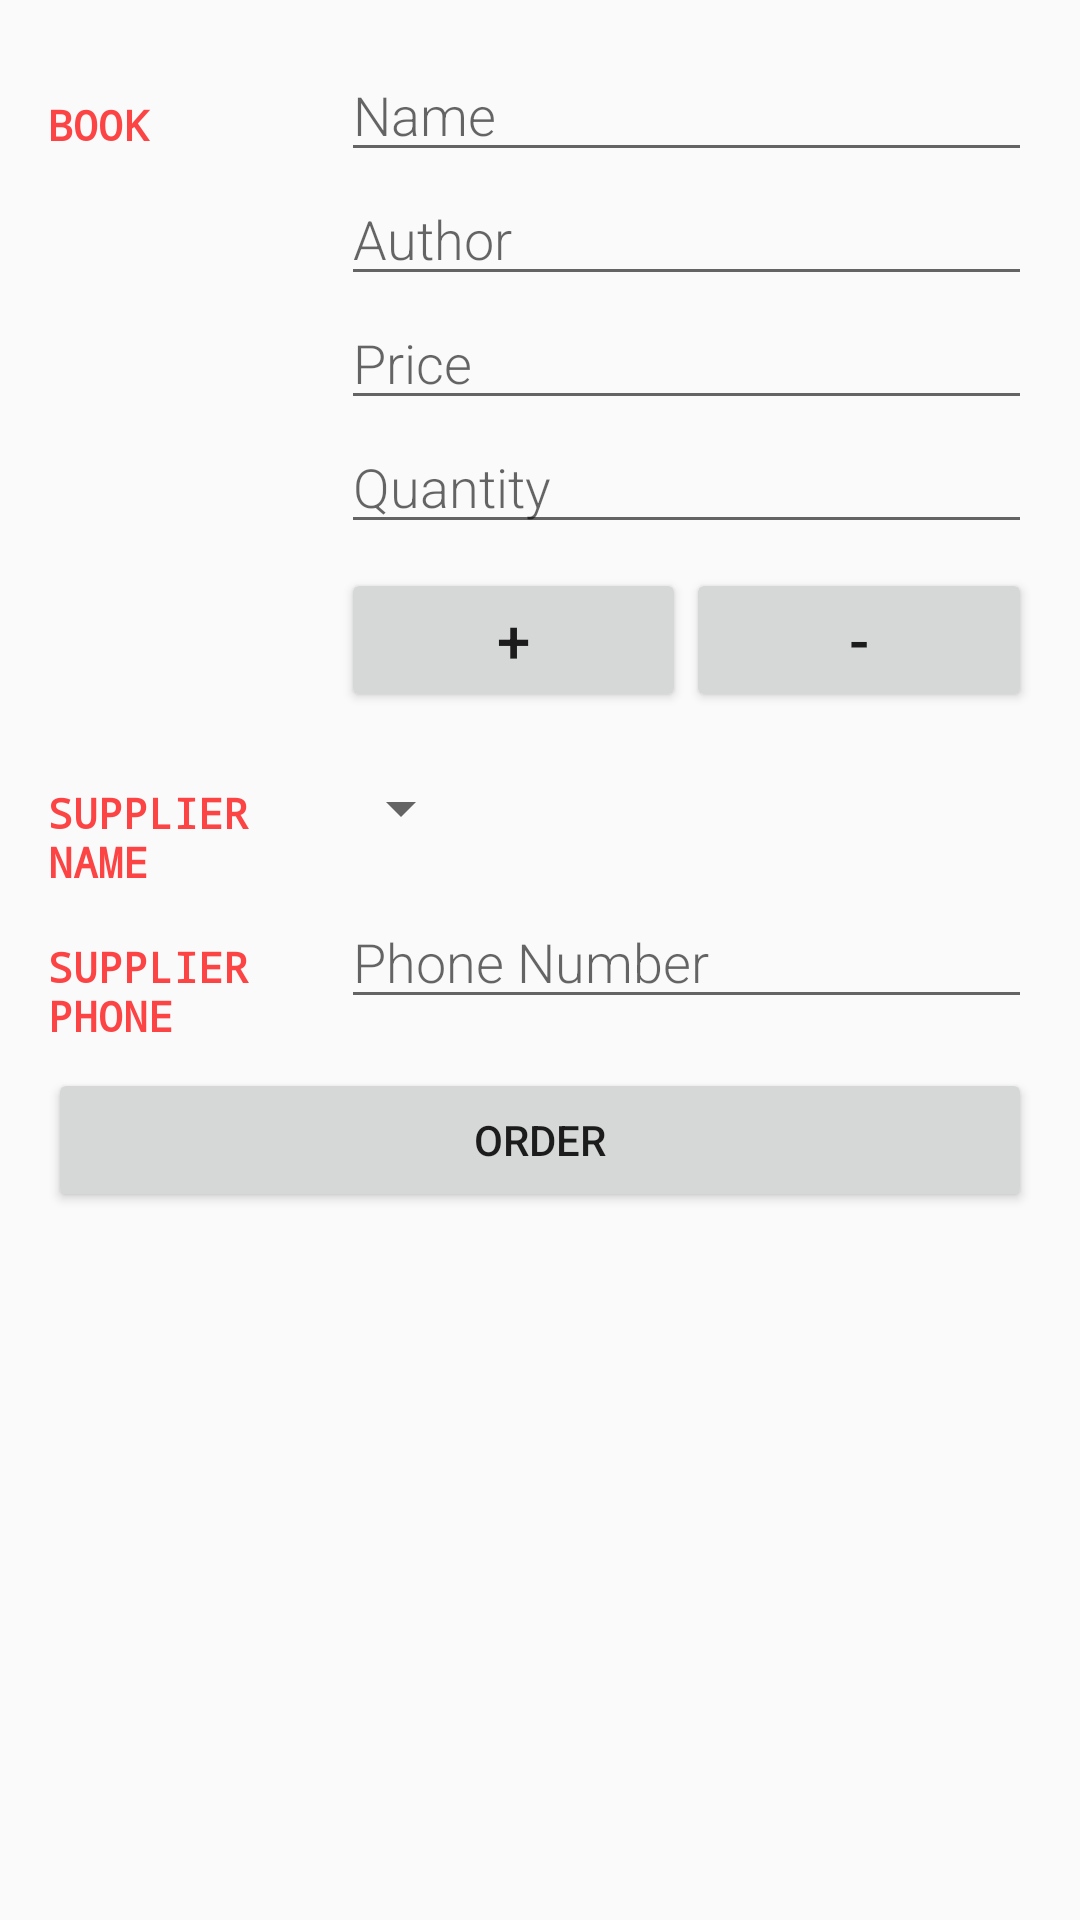

Reconstruct the res/layout file that produces this screen, plus the resources it refers to.
<!-- AndroidManifest.xml: activity theme EditorTheme -->
<!-- res/layout/activity_editor.xml -->
<?xml version="1.0" encoding="utf-8"?>
<LinearLayout
    xmlns:android="http://schemas.android.com/apk/res/android"
    xmlns:tools="http://schemas.android.com/tools"
    android:layout_width="match_parent"
    android:layout_height="match_parent"
    android:orientation="vertical"
    android:padding="@dimen/common_margin"
    android:focusableInTouchMode="true"
    tools:context=".EditorActivity">
    

    
    <LinearLayout
        android:layout_width="match_parent"
        android:layout_height="wrap_content"
        android:orientation="horizontal">

        
        <TextView
            android:text="@string/category_book_information"
            style="@style/CategoryStyle" />

        
        <LinearLayout
            android:layout_height="wrap_content"
            android:layout_width="0dp"
            android:layout_weight="5"
            android:paddingLeft="@dimen/edittext_padding_left"
            android:orientation="vertical">

            
            <EditText
                android:id="@+id/edit_book_name"
                android:hint="@string/hint_book_name"
                android:inputType="textCapSentences"
                style="@style/EditorFieldStyle" />

            
            <EditText
                android:id="@+id/edit_book_author"
                android:hint="@string/hint_book_author"
                android:inputType="textCapWords"
                style="@style/EditorFieldStyle" />

            
            <EditText
                android:id="@+id/edit_book_price"
                android:hint="@string/hint_book_price"
                android:inputType="number"
                style="@style/EditorFieldStyle" />

            
            <EditText
                android:id="@+id/edit_book_quantity"
                android:hint="@string/hint_book_quantity"
                android:inputType="number"
                style="@style/EditorFieldStyle"/>

            <LinearLayout
                android:layout_width="match_parent"
                android:layout_height="wrap_content"
                android:layout_marginBottom="@dimen/margin_above_and_below_buttons"
                android:layout_marginTop="@dimen/margin_above_and_below_buttons"
                android:orientation="horizontal">
                <Button
                    android:id="@+id/button_edit_increase_quantity"
                    android:layout_width="0dp"
                    android:layout_height="wrap_content"
                    android:layout_weight="1"
                    android:text="@string/plus_button"
                    android:textSize="20sp" />
                <Button
                    android:id="@+id/button_edit_decrease_quantity"
                    android:layout_width="0dp"
                    android:layout_height="wrap_content"
                    android:layout_weight="1"
                    android:text="@string/minus_button"
                    android:textSize="20sp" />
            </LinearLayout>
        </LinearLayout>
    </LinearLayout>

    
    <LinearLayout
        android:id="@+id/container_supplier_name"
        android:layout_width="match_parent"
        android:layout_height="wrap_content"
        android:orientation="horizontal">

        
        <TextView
            android:text="@string/category_supplier_name"
            style="@style/CategoryStyle" />

        
        <LinearLayout
            android:layout_height="wrap_content"
            android:layout_width="0dp"
            android:layout_weight="5"
            android:orientation="vertical">

            
            <Spinner
                android:id="@+id/spinner_supplier_name"
                android:layout_height="@dimen/spinner_height"
                android:layout_width="wrap_content"
                android:layout_marginRight="@dimen/common_margin"
                android:spinnerMode="dropdown"/>
        </LinearLayout>
    </LinearLayout>

    
    <LinearLayout
        android:id="@+id/container_supplier_phone"
        android:layout_width="match_parent"
        android:layout_height="wrap_content"
        android:orientation="horizontal">

        
        <TextView
            android:text="@string/category_supplier_phone"
            style="@style/CategoryStyle" />

        
        <RelativeLayout
            android:layout_height="wrap_content"
            android:layout_width="0dp"
            android:layout_weight="5"
            android:paddingLeft="@dimen/edittext_padding_left">

            
            <EditText
                android:id="@+id/edit_supplier_phone"
                android:hint="@string/hint_book_supplier_phone"
                android:inputType="text"
                style="@style/EditorFieldStyle" />
        </RelativeLayout>
    </LinearLayout>

    <Button
        android:id="@+id/order_button"
        android:layout_width="match_parent"
        android:layout_height="wrap_content"
        android:layout_marginTop="@dimen/margin_above_and_below_buttons"
        android:text="@string/order_button" />
</LinearLayout>
<!-- resources referenced by this layout -->
<resources>
  <dimen name="common_margin">16dp</dimen>
  <dimen name="edittext_padding_left">4dp</dimen>
  <dimen name="margin_above_and_below_buttons">8dp</dimen>
  <dimen name="spinner_height">48dp</dimen>
  <string name="category_book_information">Book</string>
  <string name="category_supplier_name">Supplier Name</string>
  <string name="category_supplier_phone">Supplier Phone</string>
  <string name="hint_book_author">Author</string>
  <string name="hint_book_name">Name</string>
  <string name="hint_book_price">Price</string>
  <string name="hint_book_quantity">Quantity</string>
  <string name="hint_book_supplier_phone">Phone Number</string>
  <string name="minus_button">-</string>
  <string name="order_button">Order</string>
  <string name="plus_button">+</string>
  <style name="CategoryStyle">
          <item name="android:layout_height">wrap_content</item>
          <item name="android:layout_width">0dp</item>
          <item name="android:layout_weight">2</item>
          <item name="android:paddingTop">16dp</item>
          <item name="android:textColor">@color/colorAccent</item>
          <item name="android:fontFamily">monospace</item>
          <item name="android:textAllCaps">true</item>
          <item name="android:textStyle">bold</item>
          <item name="android:textAppearance">?android:textAppearanceSmall</item>
      </style>
  <style name="EditorFieldStyle">
          <item name="android:layout_height">wrap_content</item>
          <item name="android:layout_width">match_parent</item>
          <item name="android:fontFamily">sans-serif-light</item>
          <item name="android:textAppearance">?android:textAppearanceMedium</item>
      </style>
  <style name="EditorTheme" parent="Theme.AppCompat.Light.DarkActionBar">
          <item name="colorPrimary">@color/editorColorPrimary</item>
          <item name="colorPrimaryDark">@color/editorColorPrimaryDark</item>
          <item name="colorAccent">@color/colorAccent</item>
      </style>
  <color name="colorAccent">#FC4445</color>
  <color name="editorColorPrimary">#2D3640</color>
  <color name="editorColorPrimaryDark">#394450</color>
</resources>
